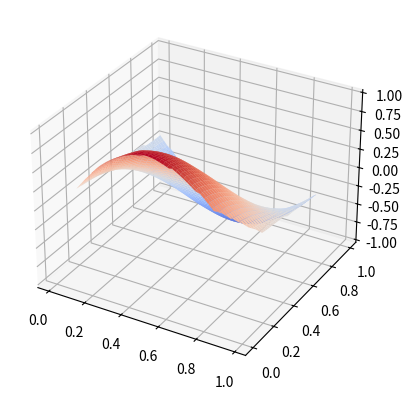

Source code (Python):
import numpy as np
import matplotlib.pyplot as plt
from mpl_toolkits.mplot3d import Axes3D
from scipy.interpolate import griddata

# Datos de ejemplo
x = np.random.rand(100)
y = np.random.rand(100)
z = np.sin(x * np.pi) * np.cos(y * np.pi)

# Definir una cuadrícula regular para la interpolación
res = 100
xi = np.linspace(min(x), max(x), res)
yi = np.linspace(min(y), max(y), res)
xi, yi = np.meshgrid(xi, yi)

# Interpolación de los datos
zi = griddata((x, y), z, (xi, yi), method='cubic')

# Crear la figura y el eje 3D
fig = plt.figure()
ax = fig.add_subplot(111, projection='3d')

# Graficar la superficie interpolada
ax.plot_surface(xi, yi, zi, cmap='coolwarm')

# Mostrar el gráfico
plt.show()
